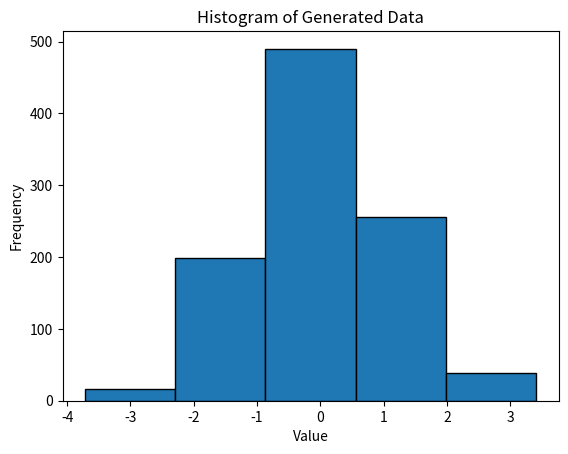

Write the Python code that produced this figure.
#24. Import numpy, Plotpy and Scipy and explore their functionalities.
import numpy as np
import matplotlib.pyplot as plt
from scipy import stats

data = np.random.normal(0, 1, 1000)

mean = np.mean(data)
std_dev = np.std(data)

print(f"Mean: {mean}, Standard Deviation: {std_dev}")

plt.hist(data, bins=5, edgecolor='black')
plt.title('Histogram of Generated Data')
plt.xlabel('Value')
plt.ylabel('Frequency')
plt.show()

test_statistic, p_value = stats.ttest_1samp(data, 0)
print(f"T-statistic: {test_statistic}, P-value: {p_value}")